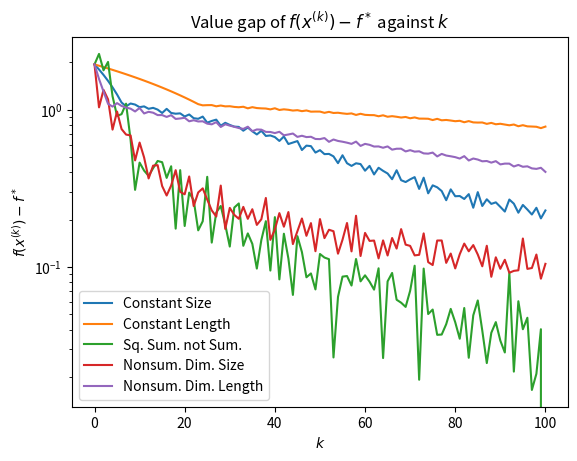
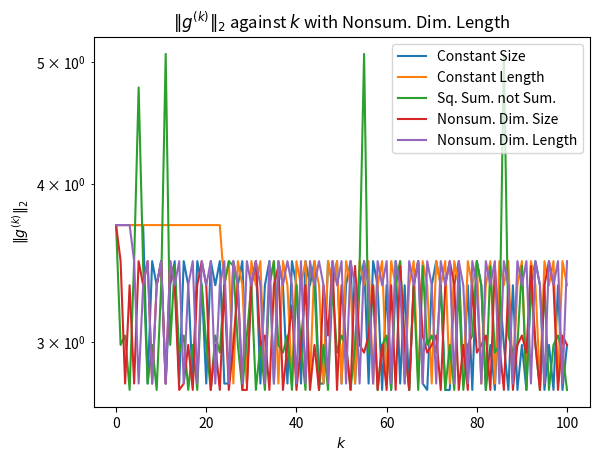

The script that saved these images, in order:
import numpy as np
import matplotlib.pyplot as plt
import math

#dimensions
n = 10
m = 25

#generate problem
a = np.random.normal(size=(m, n))
b = np.random.normal(size=m)

def f(x):
    values = np.matvec(a, x) + b
    return np.max(values)

def g(x):
    values = np.matvec(a, x) + b
    return a[np.argmax(values)]

#step sizes
def constant_step_size(g, k):
    alpha = 0.01
    return alpha

def constant_step_len(g, k):
    gamma = 0.01
    norm = np.linalg.vector_norm(g)
    return gamma/norm

def square_sum_not_sum(g, k):
    a = 1
    b = 1
    return a/(b+k)

def nonsum_dim_size(g, k):
    a = 0.11
    return a / math.sqrt(k)

def nonsum_dim_len(g,k):
    a = 0.1
    gammak = a / math.sqrt(k)
    norm = np.linalg.vector_norm(g)
    return gammak/norm

def sgmethod(f, g, x0, step, maxiter):
    xkvec = [x0]
    xbest = x0
    for k in range(1,maxiter+1):
        xk = xkvec[-1]
        subgradient = g(xk)
        alphak = step(subgradient, k)
        xnext = xk - alphak*subgradient
        #keep track of best
        if f(xnext) < f(xbest):
            xbest = xnext
        xkvec.append(xnext)
    print(f"Finished. f* = {f(xbest):.5f}")
    return xkvec, xbest


x0 = np.zeros(n)
maxiter = 100
fstar = math.inf
def format(name, step):
    global fstar
    xkvec, xbest = sgmethod(f, g, x0, step, maxiter)
    thisbest = f(xbest)
    if thisbest < fstar:
        fstar = thisbest
    fkvec = [f(xk) for xk in xkvec]
    sgvec = [np.linalg.vector_norm(g(xk)) for xk in xkvec]
    return name, xkvec, fkvec, sgvec

formatted = []
formatted.append(format("Constant Size", constant_step_size))
formatted.append(format("Constant Length", constant_step_len))
formatted.append(format("Sq. Sum. not Sum.", square_sum_not_sum))
formatted.append(format("Nonsum. Dim. Size", nonsum_dim_size))
formatted.append(format("Nonsum. Dim. Length", nonsum_dim_len))

karr = [k for k in range(0,maxiter+1)]
fig, ax = plt.subplots()
ax.set_title("Value gap of $f(x^{(k)}) - f^*$ against $k$")
ax.set_ylabel("$f(x^{(k)}) - f^*$")
ax.set_xlabel("$k$")
ax.set_yscale('log')
for entry in formatted:
    gapvec = entry[2] - fstar
    ax.plot(karr, gapvec, label=entry[0])
ax.legend()

fig2, ax2 = plt.subplots()
ax2.set_title("$\|g^{(k)}\|_2$ against $k$ with " + entry[0])
ax2.set_ylabel("$\|g^{(k)}\|_2$")
ax2.set_xlabel("$k$")
ax2.set_yscale('log')
for entry in formatted:
    ax2.plot(karr, entry[3], label=entry[0])
ax2.legend()

    

plt.show()